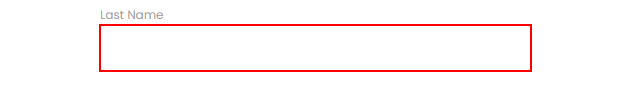
Task: Robotic Enterprise Framework
Workflow: RPA_Sobrenome

Step 1: type [sSobrenome] into the text box in window 'Rpa Challenge' (chrome.exe)
